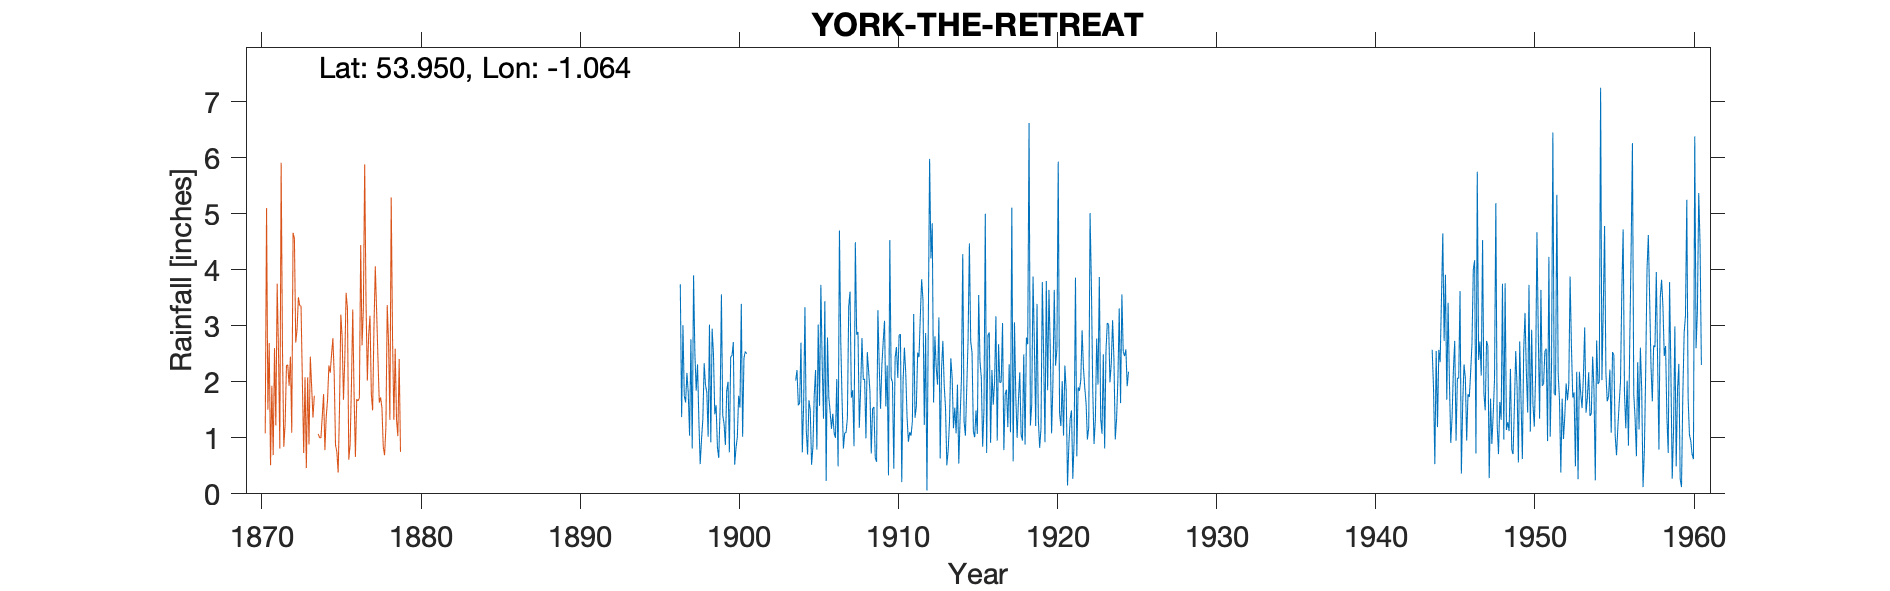

Source data for this figure (header and first rows):
YORK THE RETREAT, , , , , , , , , , , , , , , , , , , , , , , 
Grid ref, SE615508, Long, -1.064, Lat, 53.95, Elevation, 74, ft, , , , , , , , , , , , , , , 
Station no, 3384/2, , , , , , , , , , , , , , , , , , , , , , 
, 1896, 1897, 1898, 1899, 1900, 1901, 1902, 1903, 1904, 1905, 1906, 1907, 1908, 1909, 1910, 1911, 1912, 1913, 1914, 1915, 1916, 1917, 1918
January, , 1.75, 0.53, 1.58, 2.47, , , , 2.02, 0.52, 2.79, 0.81, 1.18, 0.65, 2.07, 1.37, 3.46, 3.15, 1.54, 2.72, 0.73, 3.05, 1.68
February, , 1.63, 0.97, 0.83, 2.71, , , , 2.21, 0.83, 1.72, 1.09, 1.88, 0.57, 1.99, 0.93, 1.23, 0.63, 1.08, 2.52, 2.83, 0.78, 2.17
March, , 2.16, 1.33, 0.64, 0.52, , , , 1.58, 1.76, 1.46, 1.09, 2.78, 3.28, 0.45, 1.10, 2.87, 2.23, 1.95, 1.12, 2.88, 1.78, 1.06
April, , 1.80, 2.33, 1.52, 0.82, , , , 1.62, 2.21, 1.16, 1.35, 2.04, 2.30, 2.43, 1.04, 0.06, 2.73, 0.54, 1.01, 0.91, 1.86, 0.95
May, , 1.04, 1.94, 3.56, 1.01, , , , 2.70, 0.79, 1.43, 3.34, 2.05, 1.52, 2.62, 1.29, 2.97, 1.94, 1.35, 1.49, 2.21, 1.19, 2.49
June, , 2.76, 1.81, 1.40, 1.75, , , , 0.74, 3.02, 1.09, 3.61, 0.99, 2.29, 2.07, 3.21, 5.98, 1.54, 2.05, 1.07, 1.59, 2.31, 0.88
July, , 0.81, 1.02, 1.25, 1.54, , , , 1.59, 1.57, 1.00, 1.72, 2.53, 2.71, 2.83, 1.36, 4.20, 0.51, 4.28, 3.55, 2.00, 1.10, 2.79
August, , 3.90, 3.02, 0.87, 3.39, , , , 3.33, 3.73, 2.05, 1.85, 2.20, 3.09, 2.85, 1.56, 4.83, 0.77, 1.29, 2.36, 3.17, 5.11, 2.67
September, , 2.50, 0.92, 1.84, 1.02, , , , 1.13, 2.32, 0.49, 0.85, 1.83, 1.56, 0.21, 2.52, 1.63, 1.30, 1.04, 2.07, 0.95, 0.58, 6.62
October, 3.74, 1.84, 2.95, 2.00, 2.42, , , , 0.70, 1.34, 4.70, 4.49, 0.72, 2.29, 2.01, 2.44, 2.81, 2.42, 1.88, 0.84, 2.67, 3.06, 1.22
November, 1.37, 2.31, 2.50, 0.74, 2.54, , , , 1.67, 3.44, 2.72, 2.84, 1.52, 0.33, 2.61, 3.17, 2.25, 2.08, 2.74, 1.51, 1.98, 1.74, 1.58
December, 3.01, 1.32, 1.42, 2.44, 2.50, , , , 1.50, 0.23, 1.67, 2.89, 1.55, 4.53, 2.16, 3.83, 1.95, 1.17, 4.47, 5.00, 2.00, 1.00, 3.88
Total, , 23.82, 20.74, 18.67, 22.69, , , , 20.79, 21.76, 22.28, 25.93, 21.27, 25.12, 24.30, 23.82, 34.24, 20.47, 24.21, 25.26, 23.92, 23.56, 27.99
TYRain_1890-1899_16_pt1/113, , , , , , , , , , , , , , , , , , , , , , , 
TYRain_1900-1909_21_pt1/229, , , , , , , , , , , , , , , , , , , , , , , 
TYRain_1910-1919_21_pt1/002, , , , , , , , , , , , , , , , , , , , , , , 
TYRain_1920-1930_23_pt1/213, , , , , , , , , , , , , , , , , , , , , , , 
TYRain_1941-1950_22_pt1/094, , , , , , , , , , , , , , , , , , , , , , , 
TYRain_1951-1960_20_pt1/174, , , , , , , , , , , , , , , , , , , , , , , 
# The Retreat was set up by the Quakers …, , , , , , , , , , , , , , , , , , , , , , , 
#, , , , , , , , , , , , , , , , , , , , , , , 
# The station is still active according …, , , , , , , , , , , , , , , , , , , , , , , 
